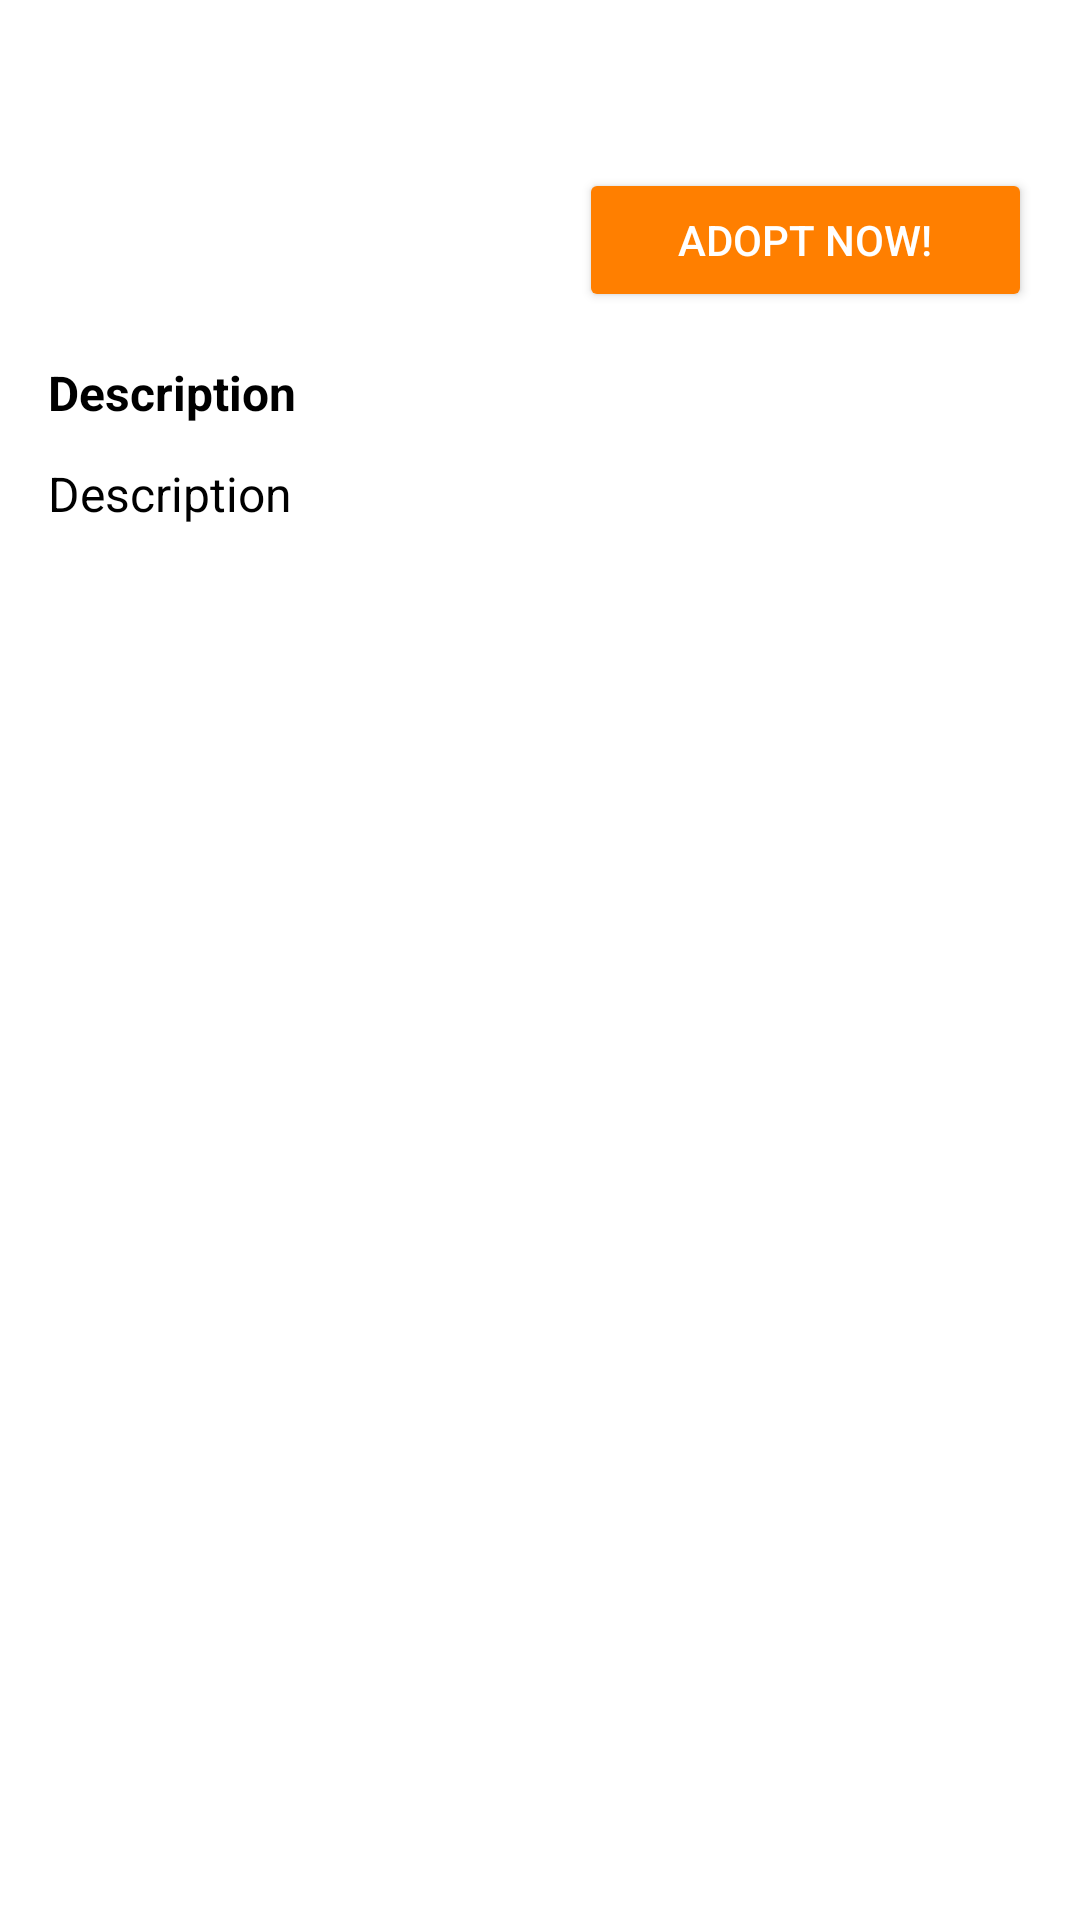

Android layout source for this screen:
<!-- AndroidManifest.xml: application theme Theme.Whiskrapp -->
<!-- res/layout/fragment_details.xml -->
<?xml version="1.0" encoding="utf-8"?>
<ScrollView xmlns:android="http://schemas.android.com/apk/res/android"
    android:layout_width="match_parent"
    android:layout_height="match_parent"
    android:padding="16dp">
    <LinearLayout
        android:layout_width="match_parent"
        android:layout_height="match_parent"
        android:orientation="vertical">

        <androidx.recyclerview.widget.RecyclerView
            android:id="@+id/detailsPictureSlide"
            android:layout_marginTop="24dp"
            android:layout_width="match_parent"
            android:layout_height="wrap_content"
            android:orientation="horizontal"
            android:scrollbars="horizontal"
            android:background="@drawable/rounded_recyclerview_background"
            />

        <Button
            android:id="@+id/button_adopt_now"
            android:layout_width="151dp"
            android:layout_height="wrap_content"
            android:layout_marginTop="16dp"
            android:layout_gravity="end"
            android:backgroundTint="@color/orange"
            android:text="Adopt Now!"
            android:textColor="@android:color/white"
        />

        <ScrollView
            android:layout_width="match_parent"
            android:layout_height="wrap_content"
            android:layout_marginTop="16dp"
            android:fillViewport="true">

            <LinearLayout
                android:layout_width="match_parent"
                android:layout_height="wrap_content"
                android:orientation="vertical">


                <TextView
                    android:layout_width="match_parent"
                    android:layout_height="wrap_content"
                    android:text="Description"
                    android:textSize="16sp"
                    android:textStyle="bold"
                    android:textColor="@android:color/black"
                    android:layout_marginBottom="12dp"
                />

                <TextView
                    android:id="@+id/fragmentDetailsDescription"
                    android:layout_width="match_parent"
                    android:layout_height="wrap_content"
                    android:text="Description"
                    android:textSize="16sp"
                    android:textColor="@android:color/black"/>
            </LinearLayout>
        </ScrollView>

    </LinearLayout>
</ScrollView>
<!-- resources referenced by this layout -->
<resources>
  <color name="orange">#FF7F00</color>
  <!-- drawable rounded_recyclerview_background (drawable) -->
  <shape xmlns:android="http://schemas.android.com/apk/res/android">
      <solid android:color="#FFFFFF" /> 
      <corners android:radius="8dp" />
  </shape>
  <style name="Theme.Whiskrapp" parent="Theme.MaterialComponents.DayNight.DarkActionBar">
          
          <item name="colorPrimary">@color/orange</item>
          <item name="colorPrimaryVariant">@color/Brown</item>
          <item name="colorOnPrimary">@color/primary</item>
          
          <item name="colorSecondary">@color/teal_200</item>
          <item name="colorSecondaryVariant">@color/teal_700</item>
          <item name="colorOnSecondary">@color/black</item>
          
          <item name="android:statusBarColor">?attr/colorPrimaryVariant</item>
          
  
          
          <item name="windowActionBar">false</item>
          <item name="windowNoTitle">true</item>
      </style>
  <color name="Brown">#814204</color>
  <color name="primary">#FEEFCD</color>
  <color name="teal_200">#FF03DAC5</color>
  <color name="teal_700">#FF018786</color>
  <color name="black">#FF000000</color>
</resources>
